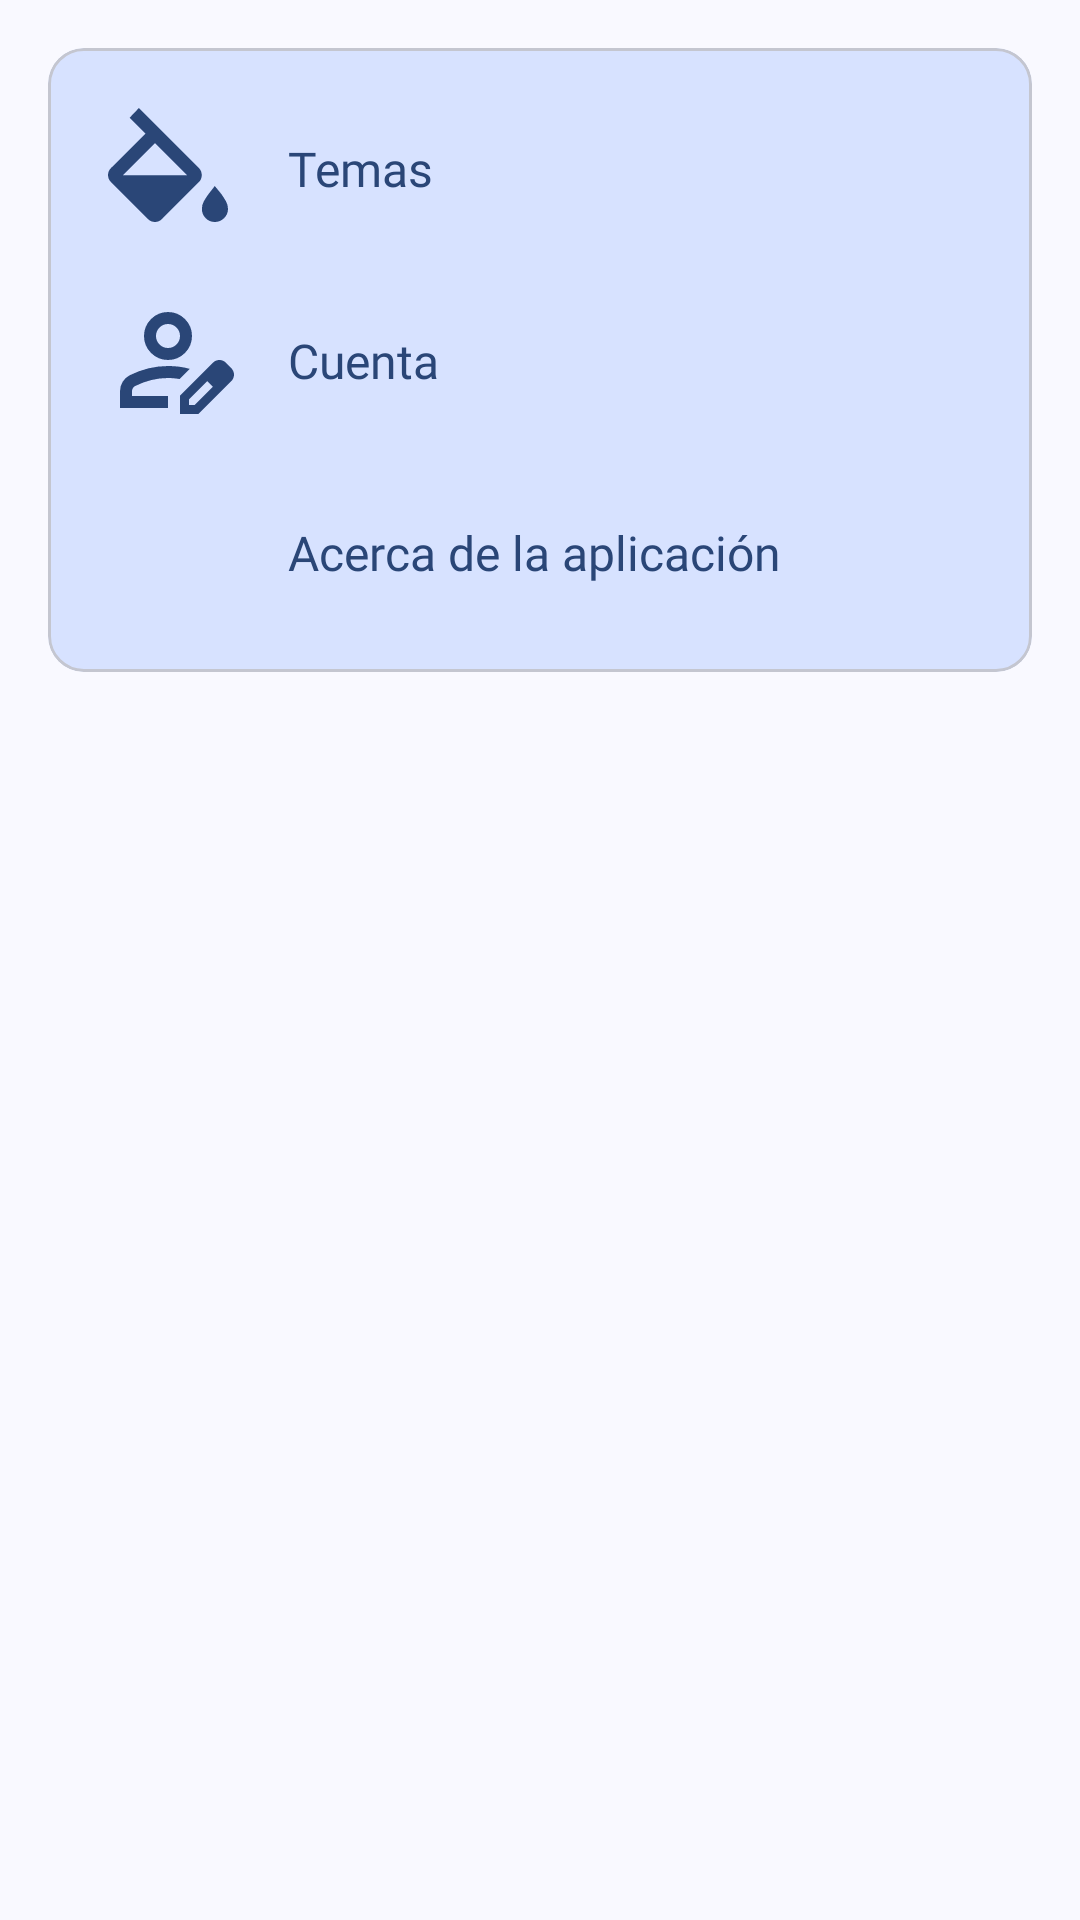

Produce the Android XML layout that renders to this screen, including the resource entries it uses.
<!-- AndroidManifest.xml: application theme AppTheme -->
<!-- res/layout/fragment_settings.xml -->
<?xml version="1.0" encoding="utf-8"?>
<FrameLayout xmlns:android="http://schemas.android.com/apk/res/android"
    xmlns:app="http://schemas.android.com/apk/res-auto"
    xmlns:tools="http://schemas.android.com/tools"
    android:id="@+id/SettingsList_OuterConstraintLayout"
    android:layout_width="match_parent"
    android:layout_height="match_parent"
    android:clickable="true"
    android:focusable="true"
    android:padding="16dp"
    tools:context=".fragments.SettingsFragment">

    <com.google.android.material.card.MaterialCardView
        android:id="@+id/SettingsList_MaterialCardView"
        android:layout_width="match_parent"
        android:layout_height="wrap_content"
        android:backgroundTint="?attr/colorPrimaryContainer"
        android:elevation="4dp"
        android:padding="16dp">

        <androidx.constraintlayout.widget.ConstraintLayout
            android:id="@+id/SettingsList_InnerConstraintLayout"
            android:layout_width="match_parent"
            android:layout_height="wrap_content"
            android:padding="16dp">

            <com.google.android.material.imageview.ShapeableImageView
                android:id="@+id/SettingsList_ThemeIcon"
                android:layout_width="48dp"
                android:layout_height="48dp"
                android:src="@drawable/colors_24dp"
                android:tint="?attr/colorOnPrimaryContainer"
                app:layout_constraintStart_toStartOf="parent"
                app:layout_constraintTop_toTopOf="parent" />

            <com.google.android.material.textview.MaterialTextView
                android:id="@+id/SettingsList_ThemeTextview"
                android:layout_width="wrap_content"
                android:layout_height="wrap_content"
                android:layout_marginStart="16dp"
                android:fontFamily="@font/roboto"
                android:text="@string/settings_list_themes"
                android:textColor="?attr/colorOnPrimaryContainer"
                android:textSize="16sp"
                app:layout_constraintBottom_toBottomOf="@+id/SettingsList_ThemeIcon"
                app:layout_constraintStart_toEndOf="@+id/SettingsList_ThemeIcon"
                app:layout_constraintTop_toTopOf="parent" />

            <com.google.android.material.button.MaterialButton
                android:id="@+id/SettingsList_goToThemesActivity"
                style="@style/Widget.Material3.Button.IconButton"
                android:layout_width="wrap_content"
                android:layout_height="wrap_content"
                app:icon="@drawable/chevron_right_24dp"
                app:iconTint="?attr/colorOnPrimaryContainer"
                app:layout_constraintEnd_toEndOf="parent"
                app:layout_constraintTop_toTopOf="parent" />

            <com.google.android.material.imageview.ShapeableImageView
                android:id="@+id/SettingsList_EditUserIcon"
                android:layout_width="48dp"
                android:layout_height="48dp"
                android:layout_marginTop="16dp"
                android:src="@drawable/person_edit_24dp"
                android:tint="?attr/colorOnPrimaryContainer"
                app:layout_constraintStart_toStartOf="parent"
                app:layout_constraintTop_toBottomOf="@+id/SettingsList_ThemeIcon" />

            <com.google.android.material.textview.MaterialTextView
                android:id="@+id/SettingsList_EditUserTextview"
                android:layout_width="wrap_content"
                android:layout_height="wrap_content"
                android:layout_marginStart="16dp"
                android:fontFamily="@font/roboto"
                android:text="@string/settings_list_user_settings"
                android:textColor="?attr/colorOnPrimaryContainer"
                android:textSize="16sp"
                app:layout_constraintBottom_toBottomOf="@+id/SettingsList_EditUserIcon"
                app:layout_constraintStart_toEndOf="@id/SettingsList_EditUserIcon"
                app:layout_constraintTop_toTopOf="@+id/SettingsList_EditUserIcon" />

            <com.google.android.material.button.MaterialButton
                android:id="@+id/SettingsList_goToEditUserActivity"
                style="@style/Widget.Material3.Button.IconButton"
                android:layout_width="wrap_content"
                android:layout_height="wrap_content"
                android:layout_marginTop="16dp"
                android:layout_marginBottom="16dp"
                app:icon="@drawable/chevron_right_24dp"
                app:iconTint="?attr/colorOnPrimaryContainer"
                app:layout_constraintBottom_toTopOf="@+id/SettingsList_goToInfoActivity"
                app:layout_constraintEnd_toEndOf="parent"
                app:layout_constraintTop_toBottomOf="@+id/SettingsList_goToThemesActivity" />

            <com.google.android.material.imageview.ShapeableImageView
                android:id="@+id/SettingsList_InfoIcon"
                android:layout_width="48dp"
                android:layout_height="48dp"
                android:layout_marginTop="16dp"
                android:src="@drawable/info_24dp"
                android:tint="?attr/colorOnPrimaryContainer"
                app:layout_constraintStart_toStartOf="parent"
                app:layout_constraintTop_toBottomOf="@id/SettingsList_EditUserIcon" />

            <com.google.android.material.textview.MaterialTextView
                android:id="@+id/SettingsList_InfoTextview"
                android:layout_width="wrap_content"
                android:layout_height="wrap_content"
                android:layout_marginStart="16dp"
                android:fontFamily="@font/roboto"
                android:text="@string/settings_list_about"
                android:textColor="?attr/colorOnPrimaryContainer"
                android:textSize="16sp"
                app:layout_constraintBottom_toBottomOf="@+id/SettingsList_InfoIcon"
                app:layout_constraintStart_toEndOf="@+id/SettingsList_InfoIcon"
                app:layout_constraintTop_toTopOf="@+id/SettingsList_InfoIcon" />

            <com.google.android.material.button.MaterialButton
                android:id="@+id/SettingsList_goToInfoActivity"
                style="@style/Widget.Material3.Button.IconButton"
                android:layout_width="wrap_content"
                android:layout_height="wrap_content"
                app:icon="@drawable/chevron_right_24dp"
                app:iconTint="?attr/colorOnPrimaryContainer"
                app:layout_constraintBottom_toBottomOf="parent"
                app:layout_constraintEnd_toEndOf="parent" />
        </androidx.constraintlayout.widget.ConstraintLayout>
    </com.google.android.material.card.MaterialCardView>
</FrameLayout>
<!-- resources referenced by this layout -->
<resources>
  <!-- drawable colors_24dp (drawable) -->
  <vector xmlns:android="http://schemas.android.com/apk/res/android"
      android:width="24dp"
      android:height="24dp"
      android:viewportWidth="960"
      android:viewportHeight="960">
    <path
        android:pathData="M346,820 L100,574q-10,-10 -15,-22t-5,-25q0,-13 5,-25t15,-22l230,-229 -106,-106 62,-65 400,400q10,10 14.5,22t4.5,25q0,13 -4.5,25T686,574L440,820q-10,10 -22,15t-25,5q-13,0 -25,-5t-22,-15ZM393,314L179,528h428L393,314ZM792,840q-36,0 -61,-25.5T706,752q0,-27 13.5,-51t30.5,-47l42,-54 44,54q16,23 30,47t14,51q0,37 -26,62.5T792,840Z"
        android:fillColor="#e3e3e3"/>
  </vector>
  <string name="settings_list_about">Acerca de la aplicación</string>
  <string name="settings_list_themes">Temas</string>
  <string name="settings_list_user_settings">Cuenta</string>
  <color name="md_theme_primary">#435E91</color>
  <color name="md_theme_onPrimary">#FFFFFF</color>
  <color name="md_theme_primaryContainer">#D7E2FF</color>
  <color name="md_theme_onPrimaryContainer">#2A4677</color>
  <color name="md_theme_secondary">#565E71</color>
  <color name="md_theme_onSecondary">#FFFFFF</color>
  <color name="md_theme_secondaryContainer">#DAE2F9</color>
  <color name="md_theme_onSecondaryContainer">#3F4759</color>
  <color name="md_theme_tertiary">#705574</color>
  <color name="md_theme_onTertiary">#FFFFFF</color>
  <color name="md_theme_tertiaryContainer">#FBD7FC</color>
  <color name="md_theme_onTertiaryContainer">#573E5B</color>
  <color name="md_theme_error">#BA1A1A</color>
  <color name="md_theme_onError">#FFFFFF</color>
  <color name="md_theme_errorContainer">#FFDAD6</color>
  <color name="md_theme_onErrorContainer">#93000A</color>
  <color name="md_theme_background">#F9F9FF</color>
  <color name="md_theme_onBackground">#1A1B20</color>
  <color name="md_theme_surface">#F9F9FF</color>
  <color name="md_theme_onSurface">#1A1B20</color>
  <color name="md_theme_surfaceVariant">#E0E2EC</color>
  <color name="md_theme_onSurfaceVariant">#44474E</color>
  <color name="md_theme_outline">#74777F</color>
  <color name="md_theme_outlineVariant">#C4C6D0</color>
  <color name="md_theme_inverseSurface">#2E3036</color>
  <color name="md_theme_inverseOnSurface">#F0F0F7</color>
  <color name="md_theme_inversePrimary">#ACC7FF</color>
  <color name="md_theme_primaryFixed">#D7E2FF</color>
  <color name="md_theme_onPrimaryFixed">#001A40</color>
  <color name="md_theme_primaryFixedDim">#ACC7FF</color>
  <color name="md_theme_onPrimaryFixedVariant">#2A4677</color>
  <color name="md_theme_secondaryFixed">#DAE2F9</color>
  <color name="md_theme_onSecondaryFixed">#131C2C</color>
  <color name="md_theme_secondaryFixedDim">#BEC6DC</color>
  <color name="md_theme_onSecondaryFixedVariant">#3F4759</color>
  <color name="md_theme_tertiaryFixed">#FBD7FC</color>
  <color name="md_theme_onTertiaryFixed">#29132E</color>
  <color name="md_theme_tertiaryFixedDim">#DDBCDF</color>
  <color name="md_theme_onTertiaryFixedVariant">#573E5B</color>
  <color name="md_theme_surfaceDim">#D9D9E0</color>
  <color name="md_theme_surfaceBright">#F9F9FF</color>
  <color name="md_theme_surfaceContainerLowest">#FFFFFF</color>
  <color name="md_theme_surfaceContainerLow">#F3F3FA</color>
  <color name="md_theme_surfaceContainer">#EDEDF4</color>
  <color name="md_theme_surfaceContainerHigh">#E8E7EE</color>
  <color name="md_theme_surfaceContainerHighest">#E2E2E9</color>
</resources>
